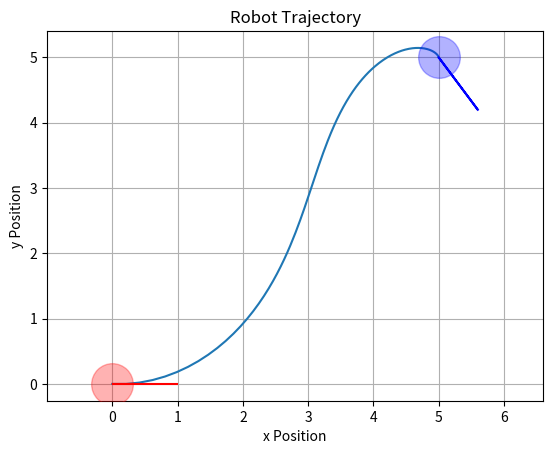

Source code (Python):
import numpy as np
import matplotlib.pyplot as plt

class Robot:
    def __init__(self, x, y, theta):
        self.x = x
        self.y = y
        self.theta = theta

    def updatePoseByVelocity(self, v, w, dt):
        self.x += v * np.cos(np.deg2rad(self.theta)) * dt
        self.y += v * np.sin(np.deg2rad(self.theta)) * dt
        self.theta += np.rad2deg(w) * dt

    def drawRobot(self, line_length = 1, color = 'r'):

        dx = line_length * np.cos(np.deg2rad(robot.theta))
        dy = line_length * np.sin(np.deg2rad(robot.theta))

        plt.plot(self.x, self.y, 'o', markersize = 30, color=color, alpha = 0.3, zorder=5)
        plt.arrow(self.x, self.y, dx, dy, head_width=0, head_length=0, fc=color, ec=color,linewidth=1.5, zorder=5)
        
class GoalPlanner:
    def __init__(self, desX, desY, desTheta, robot : Robot):
        self.goal_x = desX
        self.goal_y = desY
        self.goal_theta = desTheta
        self.rho = 0
        self.alpha = 0
        self.beta = 0
        self.robot = robot

        self.K_rho = 0
        self.K_alpha = 0
        self.K_beta = 0

    def setParameter(self, k_r, k_a, k_b):
        self.K_rho = k_r
        self.K_alpha = k_a
        self.K_beta = k_b

    def calculateVelocity(self):
        dx = self.goal_x - self.robot.x
        dy = self.goal_y - self.robot.y

        self.rho = np.sqrt(dx ** 2 + dy ** 2)
        self.alpha = self.saturationRad(np.arctan2(dy, dx) - np.deg2rad(self.robot.theta))
        self.beta = self.saturationRad(np.deg2rad(self.goal_theta) - np.arctan2(dy, dx))

        v = self.K_rho * self.rho
        w = self.K_alpha * self.alpha + self.K_beta * self.beta
    
        return v, w

    def saturationDeg(self, deg):
        return (deg + 180) % 360 - 180
    

    def saturationRad(self, rad):
        return (rad + np.pi) % (2 * np.pi) - np.pi
    
robot = Robot(0, 0, 0)
goalPlanner = GoalPlanner(5, 5, -90, robot)
goalPlanner.setParameter(3, 8, -1.5)

total_time = 100
dt = 0.01

x_path = []
y_path = []
theta_path = []

robot.drawRobot()

for t in np.arange(0, total_time, dt):
    x_path.append(robot.x)
    y_path.append(robot.y)
    v, w = goalPlanner.calculateVelocity()
    robot.updatePoseByVelocity(v, w, dt)
    theta_path.append(robot.theta)

robot.drawRobot(color = 'b')



plt.plot(x_path, y_path)
plt.xlabel('x Position')
plt.ylabel('y Position')
plt.title('Robot Trajectory')
plt.axis('equal')
plt.grid()
plt.show()